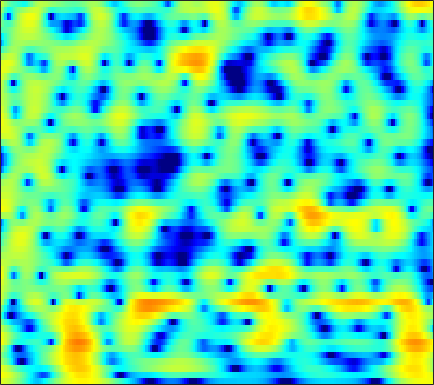

Data behind this chart, as committed beside it:
3.6041, 3.4259, 3.1201, 2.733, 2.3889, 1.8567, 1.2363, 0.71362, -0.061657, -0.93233, -1.8959, -2.6746, -3.776, -4.9094, -5.7236, -6.6496, -7.2013, -7.2587, -6.8547, -6.0272, -4.9709, -4.1208, -2.9785, -1.8861
4.769, 4.524, 4.124, 3.642, 3.231, 2.617, 1.933, 1.372, 0.5651, -0.3125, -1.261, -2.022, -3.108, -4.284, -5.237, -6.619, -8.146, -9.38, -11.02, -12.16, -11.96, -10.8, -8.618, -6.359
4.053, 3.566, 2.826, 1.995, 1.324, 0.3847, -0.5733, -1.28, -2.17, -2.952, -3.592, -3.975, -4.369, -4.668, -4.848, -5.063, -5.255, -5.37, -5.443, -5.343, -4.968, -4.467, -3.521, -2.346
1.662, 0.8246, -0.48, -2.031, -3.387, -5.535, -8.242, -10.85, -15.81, -25.19, -22, -16.38, -12.15, -9.422, -7.88, -6.231, -4.881, -4.001, -2.942, -1.972, -1.053, -0.3814, 0.5036, 1.373
0.5218, -0.4726, -1.965, -3.62, -4.943, -6.749, -8.479, -9.608, -10.7, -11.18, -11.01, -10.49, -9.438, -8.177, -7.199, -5.92, -4.721, -3.872, -2.808, -1.813, -0.8756, -0.1985, 0.6831, 1.548
2.326, 1.147, -0.6993, -2.918, -4.916, -8.212, -12.8, -18.27, -32.38, -17.96, -12.86, -10.51, -8.244, -6.552, -5.545, -4.449, -3.587, -3.062, -2.483, -1.987, -1.533, -1.178, -0.6113, 0.1347
5.047, 4.145, 2.815, 1.365, 0.23, -1.266, -2.616, -3.432, -4.124, -4.377, -4.298, -4.078, -3.67, -3.251, -2.992, -2.735, -2.633, -2.702, -3.066, -3.846, -5.238, -6.936, -10.6, -14.55
4.454, 3.738, 2.718, 1.649, 0.8322, -0.2511, -1.308, -2.062, -3.002, -3.844, -4.525, -4.894, -5.2, -5.28, -5.191, -4.901, -4.518, -4.236, -3.965, -3.855, -3.871, -3.924, -3.902, -3.498
2.653, 1.863, 0.759, -0.3923, -1.275, -2.477, -3.715, -4.695, -6.125, -7.77, -9.78, -11.65, -14.55, -16.11, -14.71, -11.48, -8.618, -6.872, -4.971, -3.458, -2.211, -1.381, -0.3663, 0.5897
-0.1301, -1.365, -3.091, -4.761, -5.856, -6.976, -7.705, -8.08, -8.553, -9.158, -10.06, -10.86, -11.71, -11.74, -10.95, -9.031, -6.886, -5.425, -3.684, -2.153, -0.8346, 0.03104, 1.059, 1.98
-2.408, -4.676, -8.524, -14.15, -21.37, -23.09, -15.27, -12.37, -9.948, -8.319, -7.139, -6.362, -5.427, -4.586, -3.961, -3.079, -2.172, -1.517, -0.7211, 0.01116, 0.6647, 1.104, 1.634, 2.168
-0.2048, -2.074, -4.713, -7.269, -8.774, -9.797, -9.507, -8.674, -7.104, -5.41, -3.78, -2.66, -1.415, -0.4449, 0.1796, 0.8468, 1.276, 1.509, 1.66, 1.564, 1.251, 0.9109, 0.416, 0.039
2.834, 1.087, -1.707, -5.301, -9.045, -18.57, -19.75, -11.59, -6.501, -3.354, -1.114, 0.1592, 1.425, 2.368, 2.91, 3.384, 3.534, 3.444, 3.038, 2.224, 0.8918, -0.5569, -3.526, -9.13
3.124, 2.087, 0.6196, -0.8725, -1.884, -2.835, -3.112, -2.888, -2.176, -1.254, -0.355, 0.2313, 0.8727, 1.414, 1.682, 1.853, 1.882, 1.746, 1.38, 0.8429, 0.1347, -0.5199, -1.421, -2.174
3.111, 2.512, 1.676, 0.8825, 0.3714, -0.1689, -0.5056, -0.6256, -0.6144, -0.4807, -0.2914, -0.1597, 0.004317, 0.08762, 0.03957, -0.1297, -0.3141, -0.4657, -0.6799, -0.8377, -0.9584, -1.025, -1.005, -0.8825
3.686, 3.012, 1.994, 0.923, 0.1561, -0.6692, -1.108, -1.149, -0.9264, -0.5723, -0.2498, -0.09696, -0.08198, -0.3912, -0.7742, -1.485, -2.457, -3.171, -3.862, -3.986, -3.426, -2.706, -1.691, -0.7662
4.695, 3.705, 1.885, -0.7303, -3.469, -8.517, -10.94, -7.491, -3.579, -1.165, 0.2512, 0.8342, 1.02, 0.6406, 0.007327, -1.481, -4.092, -7.194, -15.44, -19.54, -8.73, -5.151, -2.17, -0.3056
4.075, 3.405, 2.182, 0.6286, -0.6566, -2.155, -2.665, -2.2, -1.027, 0.1419, 0.9947, 1.365, 1.51, 1.323, 0.9027, 0.08918, -0.9283, -1.752, -2.599, -2.916, -2.576, -2.089, -1.429, -0.8571
2.696, 2.542, 2.264, 1.948, 1.714, 1.472, 1.361, 1.364, 1.454, 1.582, 1.665, 1.669, 1.58, 1.334, 1.038, 0.5811, 0.08261, -0.3136, -0.8408, -1.318, -1.72, -2.015, -2.462, -2.988
1.354, 1.56, 1.807, 2.002, 2.122, 2.252, 2.346, 2.393, 2.42, 2.387, 2.281, 2.146, 1.884, 1.503, 1.193, 0.6723, 0.0767, -0.3949, -1.052, -1.712, -2.42, -2.96, -3.705, -4.595
-0.4066, 0.244, 1.012, 1.655, 2.062, 2.503, 2.818, 2.979, 3.085, 3.067, 2.922, 2.72, 2.323, 1.801, 1.331, 0.5623, -0.3179, -1.022, -1.982, -2.92, -3.782, -4.331, -4.956, -5.528
-2.336, -1.131, 0.1848, 1.263, 1.936, 2.652, 3.193, 3.481, 3.707, 3.754, 3.617, 3.39, 2.911, 2.221, 1.505, 0.3849, -1.037, -2.307, -4.246, -6.307, -7.905, -8.465, -8.236, -7.409
-3.292, -2.192, -0.798, 0.4905, 1.336, 2.283, 3.021, 3.43, 3.79, 3.95, 3.901, 3.73, 3.313, 2.623, 1.91, 0.701, -0.9829, -2.63, -5.604, -10.01, -17.48, -19.07, -12.14, -8.307
-7.43, -5.908, -3.555, -1.517, -0.3004, 0.9509, 1.819, 2.273, 2.674, 2.891, 2.972, 2.946, 2.785, 2.492, 2.179, 1.455, 0.6002, -0.1963, -1.365, -2.557, -3.361, -3.667, -3.545, -3.013
-10.38, -7.277, -3.937, -1.782, -0.75, 0.07027, 0.3736, 0.3659, 0.1995, 0.04275, 0.125, 0.3641, 0.8038, 1.264, 1.518, 1.61, 1.546, 1.347, 0.9899, 0.5565, 0.1869, -0.03863, -0.2047, -0.2104
1.383, 1.404, 1.567, 1.601, 1.446, 0.8307, -0.4077, -1.879, -4.838, -8.829, -9.34, -6.386, -2.905, -0.6573, 0.3604, 1.347, 1.686, 1.677, 1.372, 0.8498, 0.1126, -0.3813, -0.9051, -1.109
4.693, 4.489, 4.128, 3.622, 3.094, 2.108, 0.735, -0.5978, -2.693, -4.621, -4.92, -3.912, -2.114, -0.6345, 0.1571, 0.7436, 0.8316, 0.601, -0.1854, -1.574, -3.714, -6.004, -9.989, -11.66
4.048, 3.959, 3.728, 3.371, 3.006, 2.412, 1.71, 1.157, 0.4515, -0.09964, -0.4054, -0.4659, -0.3793, -0.2683, -0.115, -0.1836, -0.3931, -0.7575, -1.546, -2.752, -4.414, -5.993, -7.962, -8.654
2.8, 2.879, 2.863, 2.705, 2.503, 2.137, 1.673, 1.29, 0.7484, 0.2372, -0.2185, -0.4852, -0.719, -0.8395, -0.8598, -0.8693, -0.8814, -0.9795, -1.184, -1.517, -1.926, -2.24, -2.569, -2.714
1.95, 2.159, 2.311, 2.301, 2.197, 1.898, 1.425, 0.9445, 0.1526, -0.7926, -1.795, -2.459, -3.045, -3.022, -2.791, -2.044, -1.334, -0.8471, -0.3597, -0.06994, 0.06026, 0.08168, -0.004789, -0.1148
0.9409, 1.31, 1.715, 1.988, 2.058, 1.938, 1.512, 0.9476, -0.212, -1.999, -4.715, -7.752, -13.49, -12.1, -7.764, -3.924, -1.523, -0.2407, 0.8989, 1.581, 1.895, 1.931, 1.778, 1.413
-2.611, -1.758, -0.6368, 0.3343, 0.8828, 1.358, 1.475, 1.317, 0.7367, -0.2751, -1.702, -2.905, -4.094, -3.726, -2.635, -0.7634, 0.8116, 1.709, 2.54, 2.965, 3.018, 2.808, 2.232, 1.271
-11.14, -8.385, -5.489, -3.292, -2, -0.6761, 0.2362, 0.6945, 1.049, 1.173, 1.168, 1.153, 1.218, 1.447, 1.737, 2.178, 2.65, 2.904, 3.105, 3.067, 2.751, 2.298, 1.353, -0.06246
-14.23, -11.58, -8.399, -5.798, -4.168, -2.432, -1.086, -0.3066, 0.4891, 1.053, 1.463, 1.7, 1.981, 2.199, 2.414, 2.589, 2.761, 2.825, 2.811, 2.639, 2.261, 1.829, 1.033, -0.04849
-14.42, -11.49, -8.297, -5.765, -4.196, -2.521, -1.24, -0.5165, 0.2038, 0.7046, 1.047, 1.237, 1.431, 1.635, 1.754, 1.982, 2.149, 2.274, 2.351, 2.317, 2.134, 1.894, 1.424, 0.8116
-9.029, -7.021, -4.735, -2.925, -1.847, -0.7495, -0.006282, 0.3438, 0.5446, 0.5009, 0.2717, 0.0526, -0.2033, -0.2301, -0.1296, 0.3042, 0.8392, 1.247, 1.715, 2.036, 2.188, 2.185, 2.011, 1.681
-0.8899, -0.3336, 0.4122, 1.087, 1.458, 1.757, 1.766, 1.573, 0.9939, -0.02471, -1.555, -3.08, -5.401, -7.009, -6.339, -4.258, -2.039, -0.7711, 0.4917, 1.327, 1.813, 1.993, 2.045, 1.869
2.833, 2.973, 3.116, 3.165, 3.12, 2.914, 2.499, 2.006, 1.067, -0.3032, -2.279, -4.308, -7.925, -11.18, -10.03, -6.416, -3.637, -2.267, -1.045, -0.3595, -0.05569, 0.01677, 0.004015, -0.07456
3.845, 3.818, 3.679, 3.404, 3.139, 2.703, 2.199, 1.771, 1.135, 0.4251, -0.3539, -0.951, -1.64, -2.116, -2.111, -1.98, -1.76, -1.669, -1.823, -2.36, -3.202, -3.945, -4.802, -4.948
4.227, 4.006, 3.496, 2.788, 2.173, 1.338, 0.6522, 0.3426, 0.2041, 0.3101, 0.5164, 0.6619, 0.8112, 0.8432, 0.8529, 0.6771, 0.258, -0.2117, -1.269, -2.95, -5.592, -8.621, -16.54, -21.51
4.203, 3.68, 2.578, 0.9794, -0.6482, -3.358, -6.164, -6.842, -4.977, -2.484, -0.5373, 0.549, 1.554, 2.203, 2.394, 2.451, 2.161, 1.722, 0.8509, -0.3883, -1.925, -3.222, -4.66, -5.136
3.412, 2.788, 1.577, -0.1734, -1.902, -4.943, -8.398, -9.191, -6.535, -3.449, -1.125, 0.151, 1.395, 2.21, 2.569, 2.784, 2.737, 2.504, 2.012, 1.33, 0.5232, -0.1318, -0.9646, -1.681
2.719, 2.228, 1.402, 0.4275, -0.3221, -1.206, -1.784, -1.889, -1.558, -0.8454, 0.02379, 0.6726, 1.433, 1.989, 2.333, 2.534, 2.536, 2.418, 2.059, 1.53, 0.7941, 0.1505, -0.8742, -2.137
2.42, 1.892, 1.083, 0.2546, -0.3177, -0.8859, -1.135, -1.104, -0.7757, -0.2156, 0.4368, 0.9374, 1.536, 2.034, 2.296, 2.517, 2.538, 2.447, 2.162, 1.677, 0.9954, 0.338, -0.7702, -2.2
2.324, 1.465, 0.06109, -1.586, -2.856, -4.223, -4.526, -3.962, -2.678, -1.297, -0.07288, 0.6813, 1.494, 2.101, 2.37, 2.633, 2.714, 2.646, 2.45, 2.087, 1.596, 1.112, 0.3101, -0.6392
2.669, 1.581, -0.4281, -3.377, -6.745, -15.36, -18.42, -9.99, -5.051, -2.289, -0.5223, 0.4068, 1.278, 1.81, 2.091, 2.24, 2.266, 2.203, 2.027, 1.815, 1.54, 1.316, 0.987, 0.5802
3.557, 2.903, 1.756, 0.3459, -0.7634, -1.995, -2.43, -2.163, -1.419, -0.6271, -0.01128, 0.318, 0.5605, 0.6343, 0.6476, 0.474, 0.1753, -0.06847, -0.4541, -0.7243, -0.8057, -0.6865, -0.3645, -0.0437
4.016, 3.953, 3.697, 3.26, 2.885, 2.353, 1.823, 1.443, 0.911, 0.3036, -0.3941, -0.9707, -1.687, -2.204, -2.599, -2.965, -3.618, -4.451, -5.982, -7.889, -8.261, -6.895, -4.363, -2.192
3.249, 3.614, 3.877, 3.903, 3.771, 3.414, 2.808, 2.151, 0.9827, -0.6702, -2.965, -5.228, -8.668, -10.17, -9.403, -7.485, -6.682, -7.003, -8.472, -11.53, -12.84, -9.791, -5.471, -2.473
0.9251, 1.509, 2.122, 2.534, 2.666, 2.607, 2.229, 1.698, 0.6146, -1.017, -3.325, -5.652, -9.374, -11.01, -9.537, -7.099, -5.366, -4.607, -4.084, -3.683, -3.115, -2.476, -1.404, -0.3024
-3.194, -2.191, -0.9329, 0.09481, 0.6806, 1.165, 1.331, 1.263, 0.8984, 0.2883, -0.5087, -1.14, -1.845, -2.206, -2.266, -2.052, -1.689, -1.379, -1.049, -0.7166, -0.3748, -0.1247, 0.2072, 0.5403
-9.169, -6.326, -3.665, -1.817, -0.7921, 0.1959, 0.8468, 1.157, 1.371, 1.411, 1.318, 1.212, 1.063, 0.8989, 0.8289, 0.7723, 0.7012, 0.6582, 0.6199, 0.5366, 0.4347, 0.3482, 0.2102, 0.0442
-6.438, -4.975, -3.217, -1.794, -0.9196, 0.04853, 0.8173, 1.268, 1.751, 2.084, 2.301, 2.388, 2.408, 2.342, 2.257, 2.063, 1.8, 1.537, 1.142, 0.6673, 0.1231, -0.3086, -0.9046, -1.543
-2.075, -1.948, -1.612, -1.13, -0.6871, -0.008567, 0.7078, 1.232, 1.865, 2.395, 2.799, 2.999, 3.13, 3.132, 3.002, 2.679, 2.213, 1.752, 0.9469, 0.002518, -1.06, -1.908, -3.043, -4.123
-0.3061, -1.104, -2.011, -2.395, -2.201, -1.386, -0.2481, 0.6496, 1.708, 2.582, 3.229, 3.58, 3.871, 3.929, 3.814, 3.456, 2.797, 2.108, 0.877, -0.7482, -2.798, -4.548, -6.936, -8.555
0.1039, -2.326, -7.003, -13.68, -11.69, -5.836, -2.286, -0.487, 1.258, 2.478, 3.338, 3.811, 4.242, 4.423, 4.441, 4.235, 3.687, 3.002, 1.711, -0.2037, -3.016, -6.103, -12.8, -22.52
1.669, -0.1713, -2.76, -4.601, -4.748, -3.636, -2.161, -1.228, -0.2481, 0.4774, 1.071, 1.458, 1.95, 2.454, 2.766, 3.011, 3.046, 2.872, 2.293, 1.323, 0.03985, -1.071, -2.467, -3.315
3.02, 1.855, 0.3957, -0.807, -1.485, -2.088, -2.484, -2.756, -3.237, -3.84, -4.376, -4.433, -3.692, -2.206, -1.066, 0.3111, 1.332, 1.853, 2.195, 2.211, 1.97, 1.699, 1.276, 0.8714
